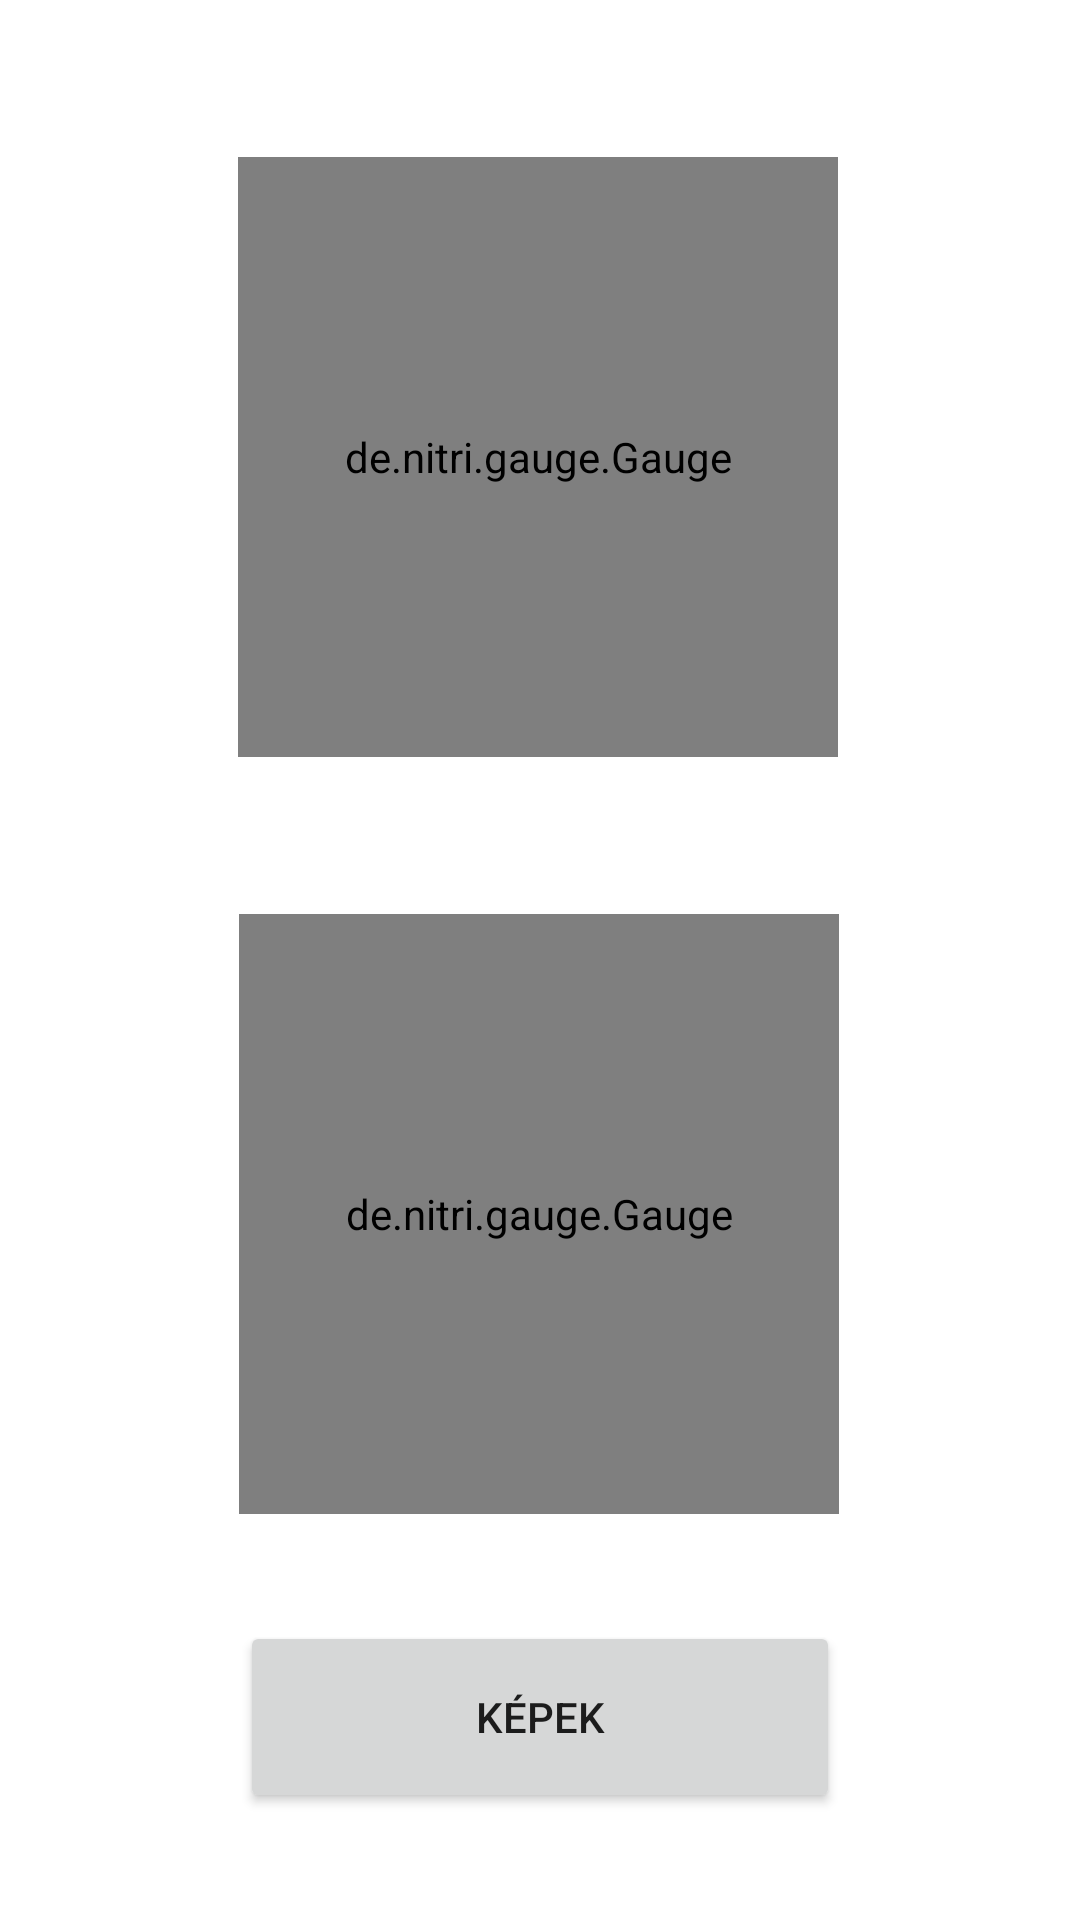

The Android layout XML behind this screen, and the referenced resources:
<!-- AndroidManifest.xml: application theme Theme.SmartTerrariumSystem -->
<!-- res/layout/activity_main.xml -->
<?xml version="1.0" encoding="utf-8"?>
<androidx.constraintlayout.widget.ConstraintLayout xmlns:android="http://schemas.android.com/apk/res/android"
    xmlns:app="http://schemas.android.com/apk/res-auto"
    xmlns:tools="http://schemas.android.com/tools"
    android:layout_width="match_parent"
    android:layout_height="match_parent"
    tools:context=".MainActivity"
    android:background="@drawable/bg"
    android:backgroundTintMode="src_over">

    <TextView
        android:id="@+id/textView2"
        android:layout_width="0dp"
        android:layout_height="wrap_content"
        android:layout_marginTop="20dp"
        android:text="@string/paratartalom"
        android:textAlignment="center"
        android:textColor="#ffffff"
        android:textSize="24sp"
        app:layout_constraintEnd_toEndOf="parent"
        app:layout_constraintHorizontal_bias="0.0"
        app:layout_constraintStart_toStartOf="parent"
        app:layout_constraintTop_toBottomOf="@+id/tempGauge"
        app:textAllCaps="false" />

    <de.nitri.gauge.Gauge
        android:id="@+id/tempGauge"
        android:layout_width="200dp"
        android:layout_height="200dp"
        android:layout_gravity="center"
        app:initialValue="30"
        app:layout_constraintEnd_toEndOf="parent"
        app:layout_constraintHorizontal_bias="0.495"
        app:layout_constraintStart_toStartOf="parent"
        app:layout_constraintTop_toBottomOf="@+id/textView"
        app:maxValue="100"
        app:minValue="0"
        app:totalNicks="120"
        app:valuePerNick="1" />

    <TextView
        android:id="@+id/textView"
        android:layout_width="0dp"
        android:layout_height="wrap_content"
        android:layout_marginTop="20dp"
        android:text="@string/homerseklet"
        android:textSize="24sp"
        android:textAlignment="center"
        android:textColor="#ffffff"
        app:layout_constraintEnd_toEndOf="parent"
        app:layout_constraintStart_toStartOf="parent"
        app:layout_constraintTop_toTopOf="parent" />

    <de.nitri.gauge.Gauge
        android:id="@+id/humGauge"
        android:layout_width="200dp"
        android:layout_height="200dp"
        android:layout_gravity="center"
        app:initialValue="22"
        app:layout_constraintEnd_toEndOf="parent"
        app:layout_constraintHorizontal_bias="0.497"
        app:layout_constraintStart_toStartOf="parent"
        app:layout_constraintTop_toBottomOf="@+id/textView2"
        app:maxValue="100"
        app:minValue="0"
        app:totalNicks="120"
        app:valuePerNick="1" />

    <Button
        android:id="@+id/imagesButton"
        android:layout_width="200dp"
        android:layout_height="64dp"
        android:text="@string/kepek"
        android:onClick="imagesClicked"
        app:cornerRadius="10dp"
        app:strokeColor="@color/material_on_surface_stroke"
        app:strokeWidth="2dp"
        app:layout_constraintBottom_toBottomOf="parent"
        app:layout_constraintEnd_toEndOf="parent"
        app:layout_constraintStart_toStartOf="parent"
        app:layout_constraintTop_toBottomOf="@+id/humGauge" />

</androidx.constraintlayout.widget.ConstraintLayout>
<!-- resources referenced by this layout -->
<resources>
  <string name="homerseklet">Hőmérésklet</string>
  <string name="kepek">Képek</string>
  <string name="paratartalom">Páratartalom</string>
  <style name="Theme.SmartTerrariumSystem" parent="Theme.MaterialComponents.DayNight.DarkActionBar">
          
          <item name="colorPrimary">#055F07</item>
          <item name="colorPrimaryVariant">@color/purple_700</item>
          <item name="colorOnPrimary">@color/white</item>
          
          <item name="colorSecondary">@color/teal_200</item>
          <item name="colorSecondaryVariant">@color/teal_700</item>
          <item name="colorOnSecondary">@color/black</item>
          
          <item name="android:statusBarColor" tools:targetApi="l">?attr/colorPrimaryVariant</item>
          
      </style>
  <color name="purple_700">#FF3700B3</color>
  <color name="white">#FFFFFFFF</color>
  <color name="teal_200">#FF03DAC5</color>
  <color name="teal_700">#FF018786</color>
  <color name="black">#FF000000</color>
</resources>
